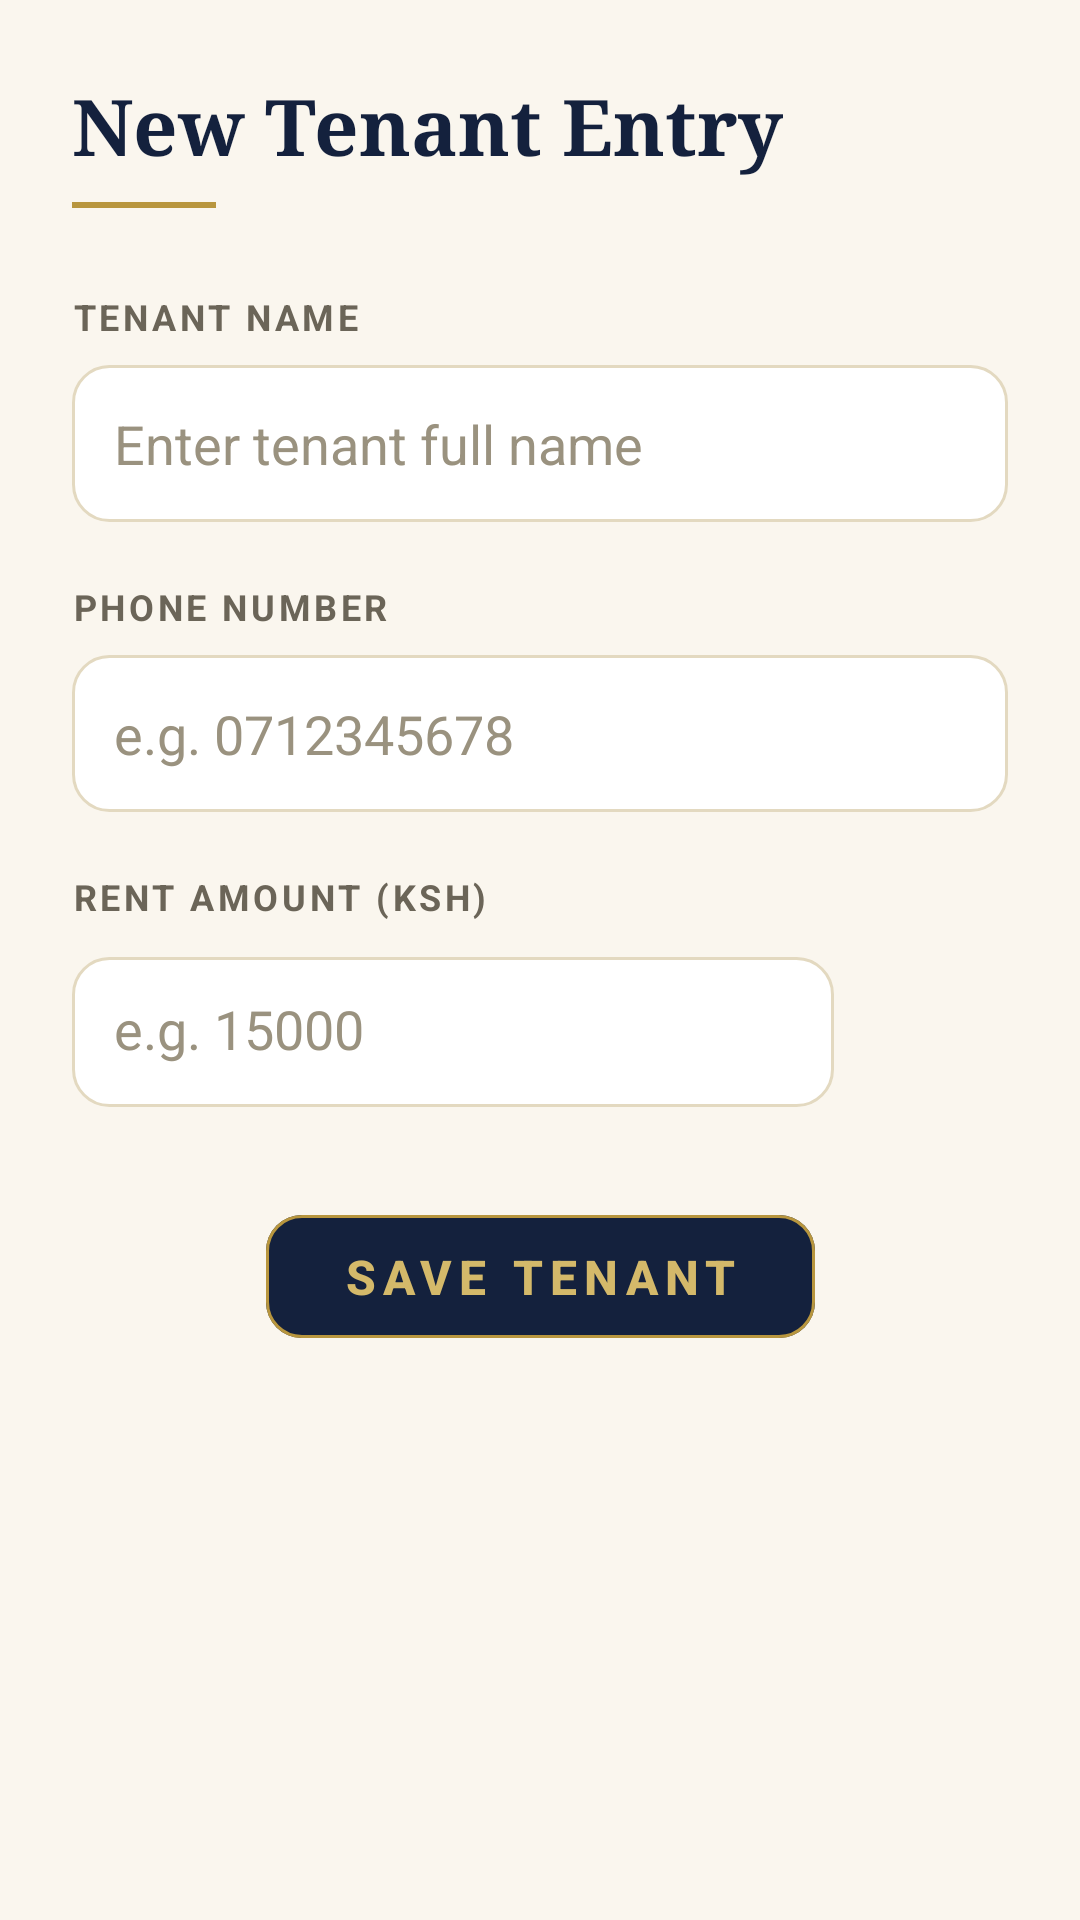

Write the Android layout XML for this screen, with the resource values it uses.
<!-- AndroidManifest.xml: application theme Theme.TenantManagementSystem -->
<!-- res/layout/fragment_add_tenant.xml -->
<?xml version="1.0" encoding="utf-8"?>
<ScrollView xmlns:android="http://schemas.android.com/apk/res/android"
    xmlns:app="http://schemas.android.com/apk/res-auto"
    xmlns:tools="http://schemas.android.com/tools"
    android:layout_width="match_parent"
    android:layout_height="match_parent"
    android:fillViewport="true">

    <androidx.constraintlayout.widget.ConstraintLayout
        android:layout_width="match_parent"
        android:layout_height="wrap_content"
        android:padding="24dp">

        <TextView
            android:id="@+id/addTenantHeader"
            android:layout_width="wrap_content"
            android:layout_height="wrap_content"
            android:fontFamily="serif"
            android:text="New Tenant Entry"
            android:textColor="@color/royal_navy"
            android:textSize="26sp"
            android:textStyle="bold"
            app:layout_constraintStart_toStartOf="parent"
            app:layout_constraintTop_toTopOf="parent" />

        <View
            android:id="@+id/addTenantDivider"
            android:layout_width="48dp"
            android:layout_height="2dp"
            android:layout_marginTop="8dp"
            android:background="@color/royal_gold"
            app:layout_constraintStart_toStartOf="parent"
            app:layout_constraintTop_toBottomOf="@id/addTenantHeader" />

        <TextView
            android:id="@+id/tenantNameLabel"
            android:layout_width="wrap_content"
            android:layout_height="wrap_content"
            android:layout_marginTop="28dp"
            android:letterSpacing="0.1"
            android:text="Tenant Name"
            android:textAllCaps="true"
            android:textColor="@color/ink_muted"
            android:textSize="12sp"
            android:textStyle="bold"
            app:layout_constraintStart_toStartOf="parent"
            app:layout_constraintTop_toBottomOf="@id/addTenantDivider" />

        <EditText
            android:id="@+id/tenantNameEditText"
            android:layout_width="0dp"
            android:layout_height="wrap_content"
            android:layout_marginTop="8dp"
            android:background="@drawable/bg_input"
            android:hint="Enter tenant full name"
            android:imeOptions="actionNext"
            android:inputType="textCapWords"
            android:minHeight="52dp"
            android:padding="14dp"
            android:textColor="@color/ink"
            app:layout_constraintEnd_toEndOf="parent"
            app:layout_constraintStart_toStartOf="parent"
            app:layout_constraintTop_toBottomOf="@id/tenantNameLabel" />

        <TextView
            android:id="@+id/phoneLabel"
            android:layout_width="wrap_content"
            android:layout_height="wrap_content"
            android:layout_marginTop="20dp"
            android:letterSpacing="0.1"
            android:text="Phone Number"
            android:textAllCaps="true"
            android:textColor="@color/ink_muted"
            android:textSize="12sp"
            android:textStyle="bold"
            app:layout_constraintStart_toStartOf="parent"
            app:layout_constraintTop_toBottomOf="@id/tenantNameEditText" />

        <EditText
            android:id="@+id/phoneEditText"
            android:layout_width="0dp"
            android:layout_height="wrap_content"
            android:layout_marginTop="8dp"
            android:background="@drawable/bg_input"
            android:hint="e.g. 0712345678"
            android:imeOptions="actionNext"
            android:inputType="phone"
            android:minHeight="52dp"
            android:padding="14dp"
            android:textColor="@color/ink"
            app:layout_constraintEnd_toEndOf="parent"
            app:layout_constraintStart_toStartOf="parent"
            app:layout_constraintTop_toBottomOf="@id/phoneLabel" />

        <TextView
            android:id="@+id/rentLabel"
            android:layout_width="wrap_content"
            android:layout_height="wrap_content"
            android:layout_marginTop="20dp"
            android:letterSpacing="0.1"
            android:text="Rent Amount (KSh)"
            android:textAllCaps="true"
            android:textColor="@color/ink_muted"
            android:textSize="12sp"
            android:textStyle="bold"
            app:layout_constraintStart_toStartOf="parent"
            app:layout_constraintTop_toBottomOf="@id/phoneEditText" />

        <EditText
            android:id="@+id/rentEditText"
            android:layout_width="254dp"
            android:layout_height="50dp"
            android:layout_marginTop="12dp"
            android:background="@drawable/bg_input"
            android:hint="e.g. 15000"
            android:imeOptions="actionDone"
            android:inputType="numberDecimal"
            android:minHeight="52dp"
            android:padding="14dp"
            android:textColor="@color/ink"
            app:layout_constraintEnd_toEndOf="parent"
            app:layout_constraintHorizontal_bias="0.0"
            app:layout_constraintStart_toStartOf="parent"
            app:layout_constraintTop_toBottomOf="@id/rentLabel" />

        <com.google.android.material.button.MaterialButton
            android:id="@+id/saveButton"
            android:layout_width="183dp"
            android:layout_height="49dp"
            android:layout_marginTop="32dp"
            android:letterSpacing="0.15"
            android:text="SAVE TENANT"
            android:textColor="@color/royal_gold_light"
            android:textSize="16sp"
            android:textStyle="bold"
            app:backgroundTint="@color/royal_navy"
            app:cornerRadius="12dp"
            app:layout_constraintEnd_toEndOf="parent"
            app:layout_constraintStart_toStartOf="parent"
            app:layout_constraintTop_toBottomOf="@id/rentEditText"
            app:strokeColor="@color/royal_gold"
            app:strokeWidth="1dp" />

    </androidx.constraintlayout.widget.ConstraintLayout>
</ScrollView>
<!-- resources referenced by this layout -->
<resources>
  <color name="ink">#1C1C28</color>
  <color name="ink_muted">#6B6558</color>
  <color name="royal_gold">#B8963E</color>
  <color name="royal_gold_light">#D4B96A</color>
  <color name="royal_navy">#14213D</color>
  <!-- drawable bg_input (drawable) -->
  <?xml version="1.0" encoding="utf-8"?>
  <selector xmlns:android="http://schemas.android.com/apk/res/android">
      <item android:state_focused="true">
          <shape android:shape="rectangle">
              <solid android:color="#FFFFFF" />
              <stroke android:width="2dp" android:color="@color/royal_gold" />
              <corners android:radius="12dp" />
          </shape>
      </item>
      <item>
          <shape android:shape="rectangle">
              <solid android:color="#FFFFFF" />
              <stroke android:width="1dp" android:color="@color/line" />
              <corners android:radius="12dp" />
          </shape>
      </item>
  </selector>
  <style name="Theme.TenantManagementSystem" parent="Theme.Material3.Light.NoActionBar">
          <item name="colorPrimary">@color/royal_navy</item>
          <item name="android:windowBackground">@color/ivory</item>
          <item name="android:statusBarColor">@color/ivory</item>
          <item name="android:windowLightStatusBar">true</item>
          <item name="android:textColorHint">#9A927F</item>
          <item name="colorSecondaryContainer">#EFE3BD</item>
          <item name="colorOnSecondaryContainer">@color/royal_navy</item>
      </style>
  <color name="line">#E3D9C0</color>
  <color name="ivory">#FAF6EE</color>
</resources>
